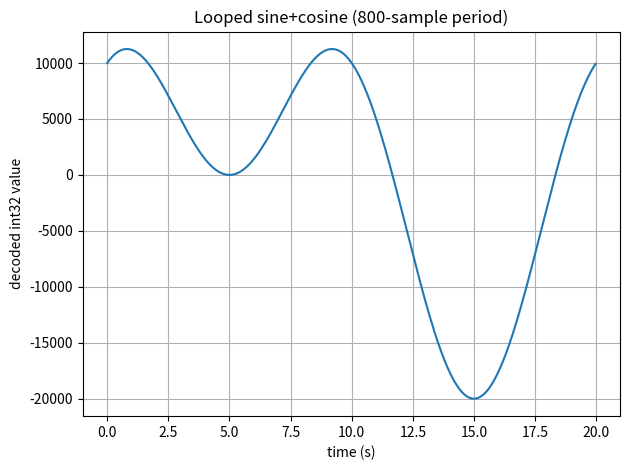

Reproduce this figure in Python.
#!/usr/bin/env python3
import math
import matplotlib.pyplot as plt

HEADER      = 0xFB
BATCH_SIZE  = 8
BATCH_COUNT = 128

BATCH_MS           = 25    # 25 ms per batch
ACTIVE_BATCHES     = 40    # first 40 batches have data
FRAME_STEP_BATCHES = 10    # 250 ms shift between frames

# ---- signal + period ----
FREQ_SINE     = 0.05       # 1/20 Hz
FREQ_COSINE   = 0.10       # 1/10 Hz
AMPLITUDE     = 10000
OFFSET        = 0
PHASE_RAD     = 0.0

PERIOD_SECONDS  = 20.0
PERIOD_SAMPLES  = int(round(PERIOD_SECONDS * 1000.0 / BATCH_MS))  # = 800
TOTAL_SAMPLES   = PERIOD_SAMPLES                                  # indices 0..799

OUT_SINE_COSINE = "sine_cosine_overlap_loop_800_pretty.txt"
OUT_SINE = "sine_overlap_loop_800_pretty.txt"


def put_le_i32(buf, idx, v):
    v32 = v & 0xFFFFFFFF
    buf[idx + 0] = (v32 >> 0) & 0xFF
    buf[idx + 1] = (v32 >> 8) & 0xFF
    buf[idx + 2] = (v32 >> 16) & 0xFF
    buf[idx + 3] = (v32 >> 24) & 0xFF


def put_le_i16(buf, idx, v):
    v16 = v & 0xFFFF
    buf[idx + 0] = (v16 >> 0) & 0xFF
    buf[idx + 1] = (v16 >> 8) & 0xFF


def get_le_i32(buf, idx):
    v = (buf[idx + 0]
         | (buf[idx + 1] << 8)
         | (buf[idx + 2] << 16)
         | (buf[idx + 3] << 24))
    if v & 0x80000000:
        v -= 0x100000000
    return v


def checksum7(b):
    s = 0
    for k in range(7):
        s = (s + b[k]) & 0xFF
    return s


def batch_bytes_as_hex_line(batch_bytes):
    return " ".join(f"{x:02x}" for x in batch_bytes)


# -------- build global signal (0..799) --------

def build_global_sine_cosine():
    vals = []
    for k in range(TOTAL_SAMPLES):
        t = k * (BATCH_MS / 1000.0)
        v = (
            OFFSET + AMPLITUDE * math.sin(2.0 * math.pi * FREQ_SINE   * t + PHASE_RAD) +
            OFFSET + AMPLITUDE * math.cos(2.0 * math.pi * FREQ_COSINE * t + PHASE_RAD)
        )
        vals.append(int(round(v)))
    return vals


def build_sine():
    vals = []
    for k in range(TOTAL_SAMPLES):
        t = k * (BATCH_MS / 1000.0)
        v = (
            OFFSET + AMPLITUDE * math.sin(2.0 * math.pi * FREQ_SINE   * t + PHASE_RAD)
        )
        vals.append(int(round(v)))
    return vals

# -------- framing --------

def build_frame_batches(start_batch_index: int, values):
    total_samples = len(values)
    batches = [bytearray(BATCH_SIZE) for _ in range(BATCH_COUNT)]

    for i in range(BATCH_COUNT):
        b = batches[i]
        b[0] = HEADER

        g = start_batch_index + i  # global index

        if i < ACTIVE_BATCHES and g < total_samples:
            put_le_i32(b, 1, values[g])
            put_le_i16(b, 5, g)
        # else: [1..6] stay 0

        b[7] = checksum7(b)

    return batches


def write_pretty_file(path: str, values):
    total_samples = len(values)
    frame_idx = 0
    with open(path, "w", encoding="utf-8") as f:
        while True:
            start_batch = frame_idx * FRAME_STEP_BATCHES
            if start_batch >= total_samples:
                break
            batches = build_frame_batches(start_batch, values)
            f.write(f"FRAME {frame_idx:04d}\n")
            for i, b in enumerate(batches):
                f.write(f"  {i:03d}: {batch_bytes_as_hex_line(b)}\n")
            frame_idx += 1


# -------- decode back from bytes to double-check --------

def decode_signal_from_bytes(values):
    total_samples = len(values)
    samples = {}

    frame_idx = 0
    while True:
        start_batch = frame_idx * FRAME_STEP_BATCHES
        if start_batch >= total_samples:
            break

        batches = build_frame_batches(start_batch, values)

        for i in range(ACTIVE_BATCHES):
            g = start_batch + i
            if g >= total_samples:
                continue
            if g not in samples:
                b = batches[i]
                samples[g] = get_le_i32(b, 1)

        frame_idx += 1

    xs, ys = [], []
    for k in range(total_samples):
        if k in samples:
            xs.append(k * (BATCH_MS / 1000.0))
            ys.append(samples[k])
    return xs, ys


def plot_and_print_loop_info(values):
    t, y = decode_signal_from_bytes(values)

    print(f"Decoded samples: {len(y)}")
    print(f"value[0]   = {y[0]}")
    print(f"value[1]   = {y[1]}")
    print(f"value[799] = {y[799]}")

    d_normal = y[1]   - y[0]
    d_wrap   = y[0]   - y[799]
    print(f"Δ normal (1-0)   = {d_normal}")
    print(f"Δ wrap   (0-799) = {d_wrap}")

    plt.figure()
    plt.plot(t, y)
    plt.xlabel("time (s)")
    plt.ylabel("decoded int32 value")
    plt.grid(True)
    plt.title("Looped sine+cosine (800-sample period)")
    plt.tight_layout()
    plt.show()


def main():
    print("Generating 800-sample loop-safe sine+cosine trajectory")

    global_mix = build_global_sine_cosine()

    sine  = build_sine()

    print(f"TOTAL_SAMPLES = {len(global_mix)}")
    print(f"mix[0]        = {global_mix[0]}")
    print(f"mix[1]        = {global_mix[1]}")
    print(f"mix[799]      = {global_mix[799]}")
    print(f"mix[800] (math check, not in file) would equal mix[0].")

    write_pretty_file(OUT_SINE, sine)
    print(f"-> {OUT_SINE}")

    write_pretty_file(OUT_SINE_COSINE, global_mix)
    print(f"-> {OUT_SINE_COSINE}")

    plot_and_print_loop_info(global_mix)
    print("Done.")


if __name__ == "__main__":
    main()
